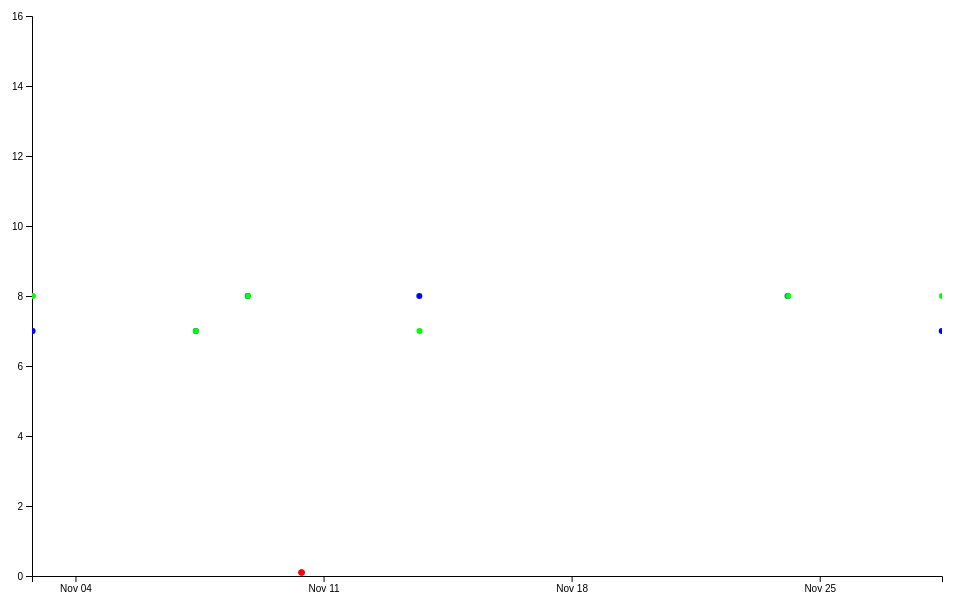
D3 v4 page, settled after 360 driven frames (6 s of simulated time); the page loaded 1 data file(s).


// set the dimensions and margins of the graph
var margin = {top: 10, right: 30, bottom: 30, left: 60},
    width = 1000 - margin.left - margin.right,
    height = 600 - margin.top - margin.bottom;

// append the svg object to the body of the page
var Svg = d3.select("#dataviz_brushZoom")
  .append("svg")
    .attr("width", width + margin.left + margin.right)
    .attr("height", height + margin.top + margin.bottom)
  .append("g")
    .attr("transform",
          "translate(" + margin.left + "," + margin.top + ")");

var parseTime = d3.timeParse("%Y-%m-%d %H:%M:%S");
var formatTime = d3.timeFormat("%Y-%m-%d %H:%M:%S");

//Read the data
d3.csv("csv/data_313.csv", function(data) {

  data.forEach(function(d) {
      d.EventTime = parseTime(d.EventTime);
	  });
	  
  // Add X axis
//  var x = d3.scaleLinear()
  var x = d3.scaleTime()
//    .domain([4, 8])
	.domain(d3.extent(data, function(d) { return d.EventTime; }))
    .range([ 0, width ]);
  var xAxis = Svg.append("g")
    .attr("transform", "translate(0," + height + ")")
    .call(d3.axisBottom(x)
		.ticks(5));

  // Add Y axis
  var y = d3.scaleLinear()
    .domain([0, 16])
    .range([ height, 0]);
  Svg.append("g")
    .call(d3.axisLeft(y));

	
  // Add a clipPath: everything out of this area won't be drawn.
  var clip = Svg.append("defs").append("svg:clipPath")
      .attr("id", "clip")
      .append("svg:rect")
      .attr("width", width )
      .attr("height", height )
      .attr("x", 0)
      .attr("y", 0);

  // Color scale: give me a specie name, I return a color
  var color = d3.scaleOrdinal()
    .domain(["0", "1", "2" ])
//    .range([ "#440154ff", "#21908dff", "#fde725ff"])
    .range([ "#0000ffff", "#00ff00ff", "#ff0000ff"])

  // Add brushing
  var brush = d3.brushX()                 // Add the brush feature using the d3.brush function
      .extent( [ [0,0], [width,height] ] ) // initialise the brush area: start at 0,0 and finishes at width,height: it means I select the whole graph area
      .on("end", updateChart) // Each time the brush selection changes, trigger the 'updateChart' function

  // Create the scatter variable: where both the circles and the brush take place
  var scatter = Svg.append('g')
    .attr("clip-path", "url(#clip)")

  // Add circles
  scatter
    .selectAll("circle")
    .data(data)
    .enter()
    .append("circle")
      .attr("cx", function (d) { return x(d.EventTime); } )
      .attr("cy", function (d) { return y(d.Time); } )
      .attr("r", 3)
      .style("fill", function (d) { return color(d.NR) } )
      .style("opacity", 1.0);
	   
  // Add the brushing
  scatter
    .append("g")
      .attr("class", "brush")
      .call(brush);

  //scatter.call(tip)
  // A function that set idleTimeOut to null
  var idleTimeout
  function idled() { idleTimeout = null; }

  // A function that update the chart for given boundaries
  function updateChart() {

    extent = d3.event.selection

    // If no selection, back to initial coordinate. Otherwise, update X axis domain
    if(!extent){
      if (!idleTimeout) return idleTimeout = setTimeout(idled, 350); // This allows to wait a little bit
	  x.domain(d3.extent(data, function(d) { return d.EventTime; }))
      //x.domain([ 4,8])
    }else{
      x.domain([ x.invert(extent[0]), x.invert(extent[1]) ])
      scatter.select(".brush").call(brush.move, null) // This remove the grey brush area as soon as the selection has been done
    }

    // Update axis and circle position
    xAxis.transition().duration(1000).call(d3.axisBottom(x))
	xAxis.call(d3.axisBottom(x)
		.ticks(5))

    scatter
      .selectAll("circle")
      .transition().duration(1000)
      .attr("cx", function (d) { return x(d.EventTime); } )
      .attr("cy", function (d) { return y(d.Time); } )
	  .call(d3.axisBottom(x)
		.ticks(5))

    }

})



### data: csv/data_313.csv
EventTime, Time, NR, A
2018-11-02 18:34:00, 7.0, 0, 0
2018-11-02 18:42:00, 7.0, 1, 0
2018-11-02 18:59:00, 7.0, 0, 0
2018-11-02 19:10:00, 8.0, 1, 0
2018-11-07 09:29:00, 7.0, 0, 0
2018-11-07 09:36:00, 7.0, 1, 0
2018-11-08 20:40:00, 8.0, 0, 0
2018-11-08 20:53:00, 8.0, 1, 0
2018-11-13 16:52:00, 8.0, 0, 0
2018-11-13 17:00:00, 7.0, 1, 0
2018-11-24 02:12:00, 8.0, 0, 0
2018-11-24 02:38:00, 8.0, 1, 0
2018-11-28 10:37:00, 7.0, 0, 0
2018-11-28 10:48:00, 8.0, 1, 0
2018-11-10 08:58:16, 0.1, 2, 1
2018-11-10 08:59:27, 0.1, 2, 1
2018-11-10 09:11:38, 0.1, 2, 1
2018-11-10 09:14:04, 0.1, 2, 1